Photos from the image-classification dataset "images" in the GitHub repository sunyongke/woodRecognition. Its 21 classes are: Cassia siamea, Cinnamomum camphora, Dalbergia bariensis, Dalbergia cochinchinensis, Dalbergia fusca, Dalbergia latifolia, Dalbergia odorifera, Dalbergia oliveri, Diospyros ebenum, Excentrodendron hsienmu, Intsia spp, Mesua ferrea, Pterocarpus erinaceus, Pterocarpus indicus, Pterocarpus macrocarpus, Pterocarpus santalinus, Taiwania flousiana, Tectona grandis, Terminalia myriocarpa, Terminalia tomentosa, Xylia dolabriformis.

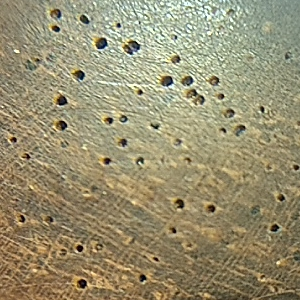
Label: Dalbergia cochinchinensis

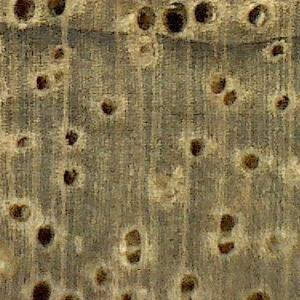
Label: Cinnamomum camphora

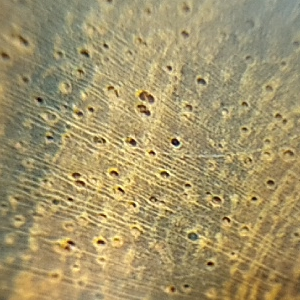
Label: Dalbergia odorifera

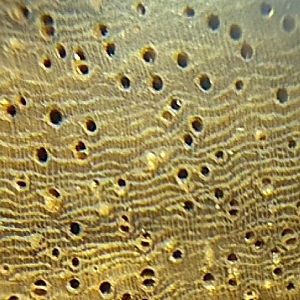
Label: Pterocarpus erinaceus

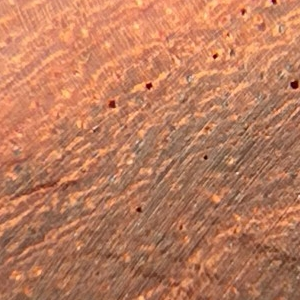
Label: Pterocarpus santalinus

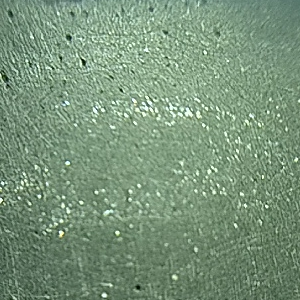
Label: Diospyros ebenum
